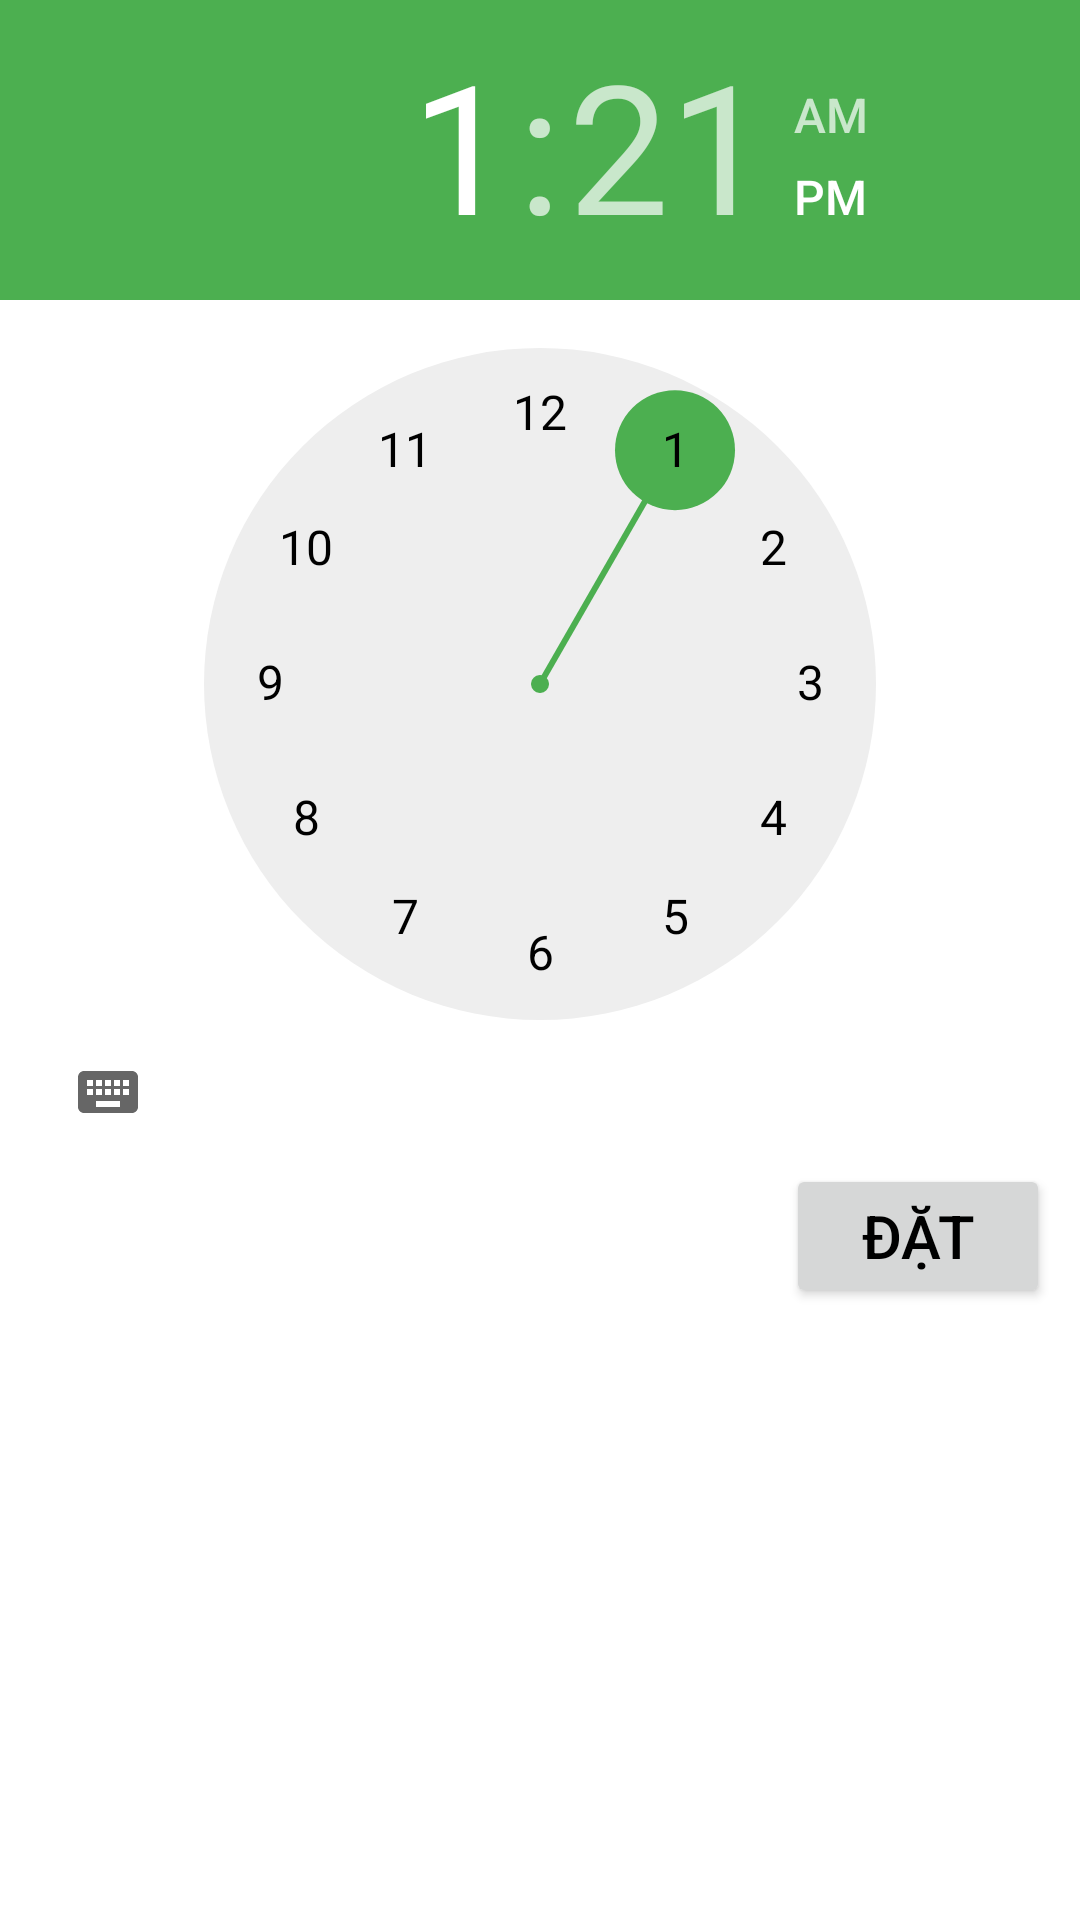

The Android layout XML behind this screen, and the referenced resources:
<!-- AndroidManifest.xml: application theme AppTheme.NoActionBar -->
<!-- res/layout/timer_layout.xml -->
<?xml version="1.0" encoding="utf-8"?>
<LinearLayout xmlns:android="http://schemas.android.com/apk/res/android"
    android:orientation="vertical"
    android:background="#FFFFFF"
    android:layout_width="wrap_content"
    android:layout_height="wrap_content">

    <TimePicker
        android:id="@+id/timePicker"
        style="@style/myTimePickerStyle"
        android:layout_width="wrap_content"
        android:layout_height="wrap_content">
    </TimePicker>
    <Button
        android:id="@+id/btSetTime"
        android:layout_gravity="right"
        android:layout_marginBottom="10dp"
        android:layout_marginRight="10dp"
        android:textSize="20sp"
        android:text="Đặt"
        android:layout_width="wrap_content"
        android:layout_height="wrap_content" />
</LinearLayout>
<!-- resources referenced by this layout -->
<resources>
  <style name="myTimePickerStyle" parent="@android:style/Widget.Material.Light.TimePicker">
          <item name="android:numbersTextColor">#000000</item>
      </style>
  <style name="AppTheme.NoActionBar">
          <item name="windowActionBar">false</item>
          <item name="windowNoTitle">true</item>
      </style>
</resources>
